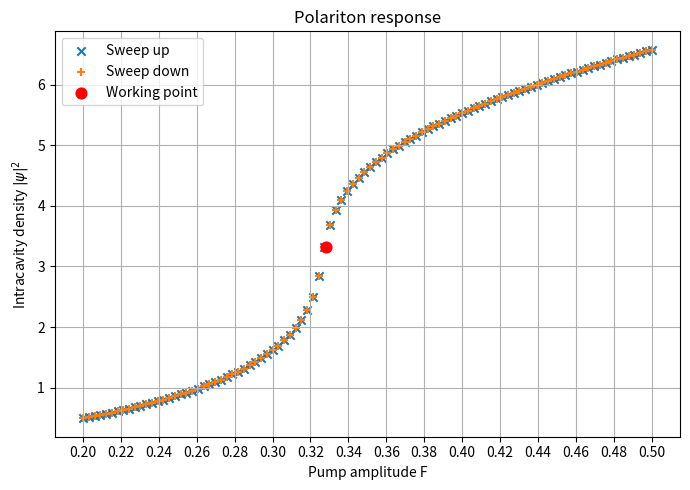

The matplotlib source for this figure: (Note: this script raises an exception after producing the figure.)
from __future__ import annotations

"""
Simulation of a single-mode polariton microcavity driven by a coherent field plus
band-limited classical noise prepared with an electro-optic modulator (EOM), and
post-processed through balanced homodyne detection to emulate what a spectrum
analyzer would measure.

Model summary
-------------
1) Optical input field (slow envelope in the rotating frame of the carrier):
       F(t) = F_s + F_n(t)
   where F_n(t) is either amplitude noise (real) or phase noise (imaginary), or
   both. The noise is generated in Fourier space with a flat spectrum up to a
   cutoff frequency.

2) Polariton single-mode mean-field dynamics (Gross-Pitaevskii / driven Kerr mode):
       i dψ/dt = [ -Δ + U |ψ|^2 - i γ/2 ] ψ + F(t)

3) Input-output relation for the detected optical field:
       s_out(t) = F(t) - sqrt(κ_out) ψ(t)
   This is the standard single-sided cavity convention up to a choice of units.
   You may adapt the sign/prefactor to your setup if needed.

4) Balanced homodyne detection with LO phase θ:
       i_hom(t) ∝ 2 |β_LO| Re[ exp(-i θ) s_out(t) ]
   The electronic AC component is then sent to a spectrum analyzer.

5) Spectrum analyzer trace:
       PSD of i_hom(t) computed with Welch's method.
   Optionally, a shot-noise floor is added for visualization/comparison.

This code is intentionally modular and verbose so it can be adapted to many
experimental conventions.

Noise model
--------------------------
This version distinguishes clearly:
-Optical shot noise, whose PSD is made proportional to the relevant detected
photocurrent,
-Additive electronics noise, modeled as an additional stationary white floor


Units convention used here
--------------------------
Time:
    ps

Dynamical coefficients:
    ps^-1

FFT / spectrum display:
    MHz

Meaning:
    1 / ps = 1 THz = 1e6 MHz

Model equation:
    i dψ/dt = [ -Δ + U |ψ|^2 - i γ/2 ] ψ + F(t)

with:
    Δ = δ_meV / ħ              [ps^-1]
    U = g_meV_um2 / ħ          [ps^-1 µm^2]
    γ = Γ_meV / ħ              [ps^-1]
"""

from dataclasses import dataclass, field, asdict
from typing import Dict, Tuple, Optional, Literal
import json
import math
import numpy as np
import matplotlib.pyplot as plt
from numpy.typing import NDArray
from scipy.stats import gaussian_kde
from matplotlib.ticker import MultipleLocator

# SciPy is convenient for Welch PSD. If unavailable, a fallback FFT-based PSD is provided.
try:
    from scipy.signal import welch
    SCIPY_AVAILABLE = True
except Exception:
    SCIPY_AVAILABLE = False


Array = NDArray[np.float64]
ComplexArray = NDArray[np.complex128]
NoiseMode = Literal["amplitude", "phase", "both"]
DetectionMode = Literal["homodyne", "balanced_sum", "balanced_diff"]
ShotNoiseMode = Literal["none", "fixed", "photocurrent"]

# -----------------------------------------------------------------------------
# Physical constants / Unit conversions
# -----------------------------------------------------------------------------

HBAR_MEV_PS = 0.6582119514  # ħ in meV*ps
MHZ_PER_INV_PS = 1.0e6  # 1/(ps) in MHz
INV_PS_PER_MHZ = 1.0 / MHZ_PER_INV_PS


# -----------------------------------------------------------------------------
# Parameter containers
# -----------------------------------------------------------------------------

@dataclass
class CavityConfig:
    """Single-mode driven polariton cavity parameters in the rotating frame.

    Equation:
        i dψ/dt = [ -Δ + U |ψ|^2 - i γ/2 ] ψ + F(t)

    All dynamical coefficients are in units of ps^-1. To convert from meV, use ħ = 0.658 meV*ps.
    """
    detuning_inv_ps: float = 5.6e-2 / HBAR_MEV_PS   # Δ = δ_meV / ħ
    nonlinearity_inv_ps: float =  1.2e-2 / HBAR_MEV_PS  # U = g_meV_um2 / ħ
    loss_inv_ps: float = 7e-2 / HBAR_MEV_PS       # γ
    kappa_out_inv_ps: float = 7e-2 / HBAR_MEV_PS  # output coupling used in input-output relation
    F_s: complex = 0.7 + 0j      # coherent drive amplitude
    psi0: complex = 0.0 + 0.0j   # initial intracavity field


@dataclass
class SimulationConfig:
    """Global simulation parameters."""
    duration_ps: float = 1.0e5      # total simulated time in ps -> resolution in MHz is ~ 1/duration_ps
    dt_ps: float = 1.0              # timestep; sampling rate = 1/dt
    discard_fraction: float = 0.1     # discard initial transient before PSD
    integrator: Literal["rk4", "heun", "euler"] = "rk4"
    store_every: int = 100             # downsampling factor for storage/PSD


@dataclass
class DetectionConfig:
    """Detection configuration.
    mode :
        -'homodyne' -> standard balanced homodyne detection with LO phase control
        -'balanced_sum' -> sum of the two photodiode currents (LO phase irrelevant)
        -'balanced_diff' -> difference of the two photodiode currents (LO phase irrelevant)
    """
    mode: DetectionMode = "balanced_sum"

    # Homodyne parameters
    lo_amplitude: float = 50.0        # |β_LO| (arbitrary units)
    lo_phase_rad: float = np.pi / 2   # θ = π/2 detects phase quadrature

    # General detection parameters
    detection_efficiency: float = 1.0
    responsivity: float = 1.0         # arbitrary scale factor for current

    # Noise model
    add_shot_noise: bool = True
    shot_noise_mode: ShotNoiseMode = "photocurrent"

    # Legacy phenomenological stationary white floor used if shot_noise_mode == "fixed"
    shot_noise_psd_per_mhz: float = 0.0

    # Effective optical shot-noise coefficient in simulation units:
    # PSG(current)/MHz = shot_noise_gain_per_current * photocurrent
    shot_noise_gain_per_current: float = 1.0

    # If True: local time-dependent shot-noise variance from instantaneous photocurrent
    # If False: use fixed variance from mean photocurrent
    shot_noise_use_instantaneous_photocurrent: bool = False

    # Additional electronics white flor added on top
    electronic_noise_psd_per_mhz: float = 0.0

    # Vacuum port for balanced detection
    simulate_vacuum_port: bool = True
    sigma_vac: float = 0.005


@dataclass
class NoiseConfig:
    """Configuration of the band-limited Gaussian drive noise.

    Attributes
    ----------
    mode:
        'amplitude' -> F_n(t) is real
        'phase'     -> F_n(t) is purely imaginary
        'both'      -> independent noise on amplitude and phase quadratures
    cutoff_hz:
        Noise bandwidth. The generated PSD is approximately flat for |f| <= cutoff_hz.
    strength_amp:
        RMS scale of the amplitude-noise contribution to F_n(t).
    strength_phase:
        RMS scale of the phase-noise contribution to F_n(t).
    seed:
        RNG seed for reproducibility.
    """
    mode: NoiseMode = "amplitude"
    cutoff_mhz: float = 500.0  # MHz
    gain_dB_amp: float = 5.0
    gain_dB_phase: float = 5.0
    strength_amp: float =  DetectionConfig.sigma_vac*10**(gain_dB_amp/20) # DetectionConfig.sigma_vac*np.sqrt((10 ** (gain_dB_amp / 10.0) - 1))
    strength_phase: float = DetectionConfig.sigma_vac*10**(gain_dB_phase/20) # DetectionConfig.sigma_vac*np.sqrt((10 ** (gain_dB_phase / 10.0) - 1))
    seed: int = 12345


@dataclass
class SpectrumConfig:
    """PSD estimation settings."""
    nperseg: int = 2**10
    window: str = "hann"
    detrend: str = "constant"
    average: str = "mean"


@dataclass
class FullConfig:
    noise: NoiseConfig = field(default_factory=NoiseConfig)
    cavity: CavityConfig = field(default_factory=CavityConfig)
    sim: SimulationConfig = field(default_factory=SimulationConfig)
    detection: DetectionConfig = field(default_factory=DetectionConfig)
    spectrum: SpectrumConfig = field(default_factory=SpectrumConfig)


# -----------------------------------------------------------------------------
# Utility functions
# -----------------------------------------------------------------------------

def next_pow_two(n: int) -> int:
    return 1 if n <= 1 else 2 ** (int(np.ceil(np.log2(n))))


def time_axis(duration_ps: float, dt_ps: float) -> Array:
    n = int(np.round(duration_ps / dt_ps))
    return np.arange(n, dtype=np.float64) * dt_ps


def frequency_axis(n: int, dt_ps: float) -> Array:
    return np.fft.fftfreq(n, d=dt_ps) * MHZ_PER_INV_PS


def complex_to_quadratures(z: ComplexArray) -> Tuple[Array, Array]:
    x = np.sqrt(2.0) * np.real(z)
    p = np.sqrt(2.0) * np.imag(z)
    return x, p

def quadrature_projection(z: ComplexArray, theta: float) -> Array:
    """Return the slow quadrature X_theta = sqrt(2) Re[e^{-i theta} z]."""
    return np.sqrt(2.0) * np.real(np.exp(-1j * theta) * z)


# -----------------------------------------------------------------------------
# Noise generation in Fourier space
# -----------------------------------------------------------------------------

def generate_band_limited_real_gaussian_noise(
    n: int,
    dt_ps: float,
    cutoff_mhz: float,
    rms: float,
    rng: np.random.Generator,
) -> Array:
    """Generate a real, zero-mean, approximately band-limited Gaussian process.

    Construction:
    - draw complex Gaussian Fourier coefficients
    - enforce Hermitian symmetry for a real time trace
    - keep only frequencies |f| <= cutoff_hz
    - inverse FFT
    - normalize to requested RMS

    The resulting process has a flat spectrum in the passband up to finite-size
    fluctuations and FFT normalization conventions.
    """
    if rms == 0.0:
        return np.zeros(n, dtype=np.float64)

    freqs = np.fft.rfftfreq(n, d=dt_ps) * MHZ_PER_INV_PS

    # Complex Gaussian coefficients on positive frequencies
    coeff = (rng.normal(size=freqs.size) + 1j * rng.normal(size=freqs.size))
    mask = (freqs <= cutoff_mhz).astype(np.float64)
    coeff *= mask

    # Enforce real-valued time series conventions for rfft/irfft
    coeff[0] = coeff[0].real + 0j
    if n % 2 == 0:
        coeff[-1] = coeff[-1].real + 0j

    x = np.fft.irfft(coeff, n=n)
    x -= np.mean(x)

    current_rms = np.std(x)
    if current_rms > 0:
        x *= rms / current_rms
    return x


def generate_drive_noise(
    t: Array,
    cfg: NoiseConfig,
) -> Tuple[ComplexArray, Dict[str, Array]]:
    """Generate complex drive noise F_n(t).

    Returns
    -------
    F_n : complex ndarray
        Noise contribution added to the coherent drive F_s.
    aux : dict
        Dictionary with raw amplitude and phase noise traces and metadata.
    """
    n = t.size
    dt_ps = t[1] - t[0] if n > 1 else 1.0
    rng = np.random.default_rng(cfg.seed)

    amp = np.zeros(n, dtype=np.float64)
    ph = np.zeros(n, dtype=np.float64)

    if cfg.mode in ("amplitude", "both") and cfg.strength_amp != 0.0:
        amp = generate_band_limited_real_gaussian_noise(
            n=n,
            dt_ps=dt_ps,
            cutoff_mhz=cfg.cutoff_mhz,
            rms=cfg.strength_amp,
            rng=rng,
        )

    if cfg.mode in ("phase", "both") and cfg.strength_phase != 0.0:
        ph = generate_band_limited_real_gaussian_noise(
            n=n,
            dt_ps=dt_ps,
            cutoff_mhz=cfg.cutoff_mhz,
            rms=cfg.strength_phase,
            rng=rng,
        )

    F_n = (amp + 1j * ph) / np.sqrt(2)
    return F_n.astype(np.complex128), {
        "amp_noise": amp,
        "phase_noise": ph,
        "cutoff_mhz": np.array([cfg.cutoff_mhz], dtype=np.float64),
    }


# -----------------------------------------------------------------------------
# Microcavity dynamics
# -----------------------------------------------------------------------------

def cavity_rhs(
    psi: complex,
    F: complex,
    detuning_inv_ps: float,
    nonlinearity_inv_ps: float,
    kappa_out_inv_ps: float,
    loss_inv_ps: float,
    cfg: CavityConfig,
) -> complex:
    """Right-hand side of dψ/dt.

    Starting from
        i dψ/dt = [ -Δ + U |ψ|^2 - i γ/2 ] ψ + ik^0.5*F
    we get
        dψ/dt = iΔ ψ - iU |ψ|^2 ψ - (γ/2) ψ + k^0.5*F
    """
    return (
        1j * detuning_inv_ps * psi
        - 1j * nonlinearity_inv_ps * (abs(psi) ** 2) * psi
        - 0.5 * loss_inv_ps * psi
        + np.sqrt(kappa_out_inv_ps) * F
    )


def integrate_cavity(
    t: Array,
    F_t: ComplexArray,
    cfg: CavityConfig,
    integrator: str = "rk4",
) -> ComplexArray:
    """Integrate the single-mode cavity dynamics for a time-dependent drive F(t)."""
    n = t.size
    psi = np.empty(n, dtype=np.complex128)
    psi[0] = cfg.psi0
    dt = t[1] - t[0] if n > 1 else 1.0

    def rhs(state: complex, drive: complex) -> complex:
        return cavity_rhs(
            state,
            drive,
            detuning_inv_ps=cfg.detuning_inv_ps,
            nonlinearity_inv_ps=cfg.nonlinearity_inv_ps,
            kappa_out_inv_ps=cfg.kappa_out_inv_ps,
            loss_inv_ps=cfg.loss_inv_ps,
            cfg=cfg,
        )

    for k in range(n - 1):
        y = psi[k]
        f0 = F_t[k]
        f1 = F_t[k + 1]
        fmid = 0.5 * (f0 + f1)

        if integrator == "euler":
            psi[k + 1] = y + dt * rhs(y, f0)
        elif integrator == "heun":
            y_pred = y + dt * rhs(y, f0)
            psi[k + 1] = y + 0.5 * dt * (rhs(y, f0) + rhs(y_pred, f1))
        elif integrator == "rk4":
            k1 = rhs(y, f0)
            k2 = rhs(y + 0.5 * dt * k1, fmid)
            k3 = rhs(y + 0.5 * dt * k2, fmid)
            k4 = rhs(y + dt * k3, f1)
            psi[k + 1] = y + (dt / 6.0) * (k1 + 2 * k2 + 2 * k3 + k4)
        else:
            raise ValueError(f"Unknown integrator: {integrator}")

    return psi


# -----------------------------------------------------------------------------
# Input-output and detection
# -----------------------------------------------------------------------------


def output_field(F_t: ComplexArray, psi_t: ComplexArray, cfg: CavityConfig) -> ComplexArray:
    """Input-output relation for the reflected/transmitted field.

    Convention used here:
        s_out = F_in - sqrt(kappa_out) * psi

    Depending on your cavity geometry and normalization, you may prefer another
    convention (for example with + sign, or using a different coupling constant).
    This function is the only place you need to modify for that.
    """
    return F_t - np.sqrt(cfg.kappa_out_inv_ps) * psi_t



def generate_vacuum_field(
    n: int,
    dt_ps: float,
    sigma_vac: float, 
    rng: np.random.Generator,
) -> ComplexArray:
    """Generate a complex vacuum noise field with a specified PSD.
    This model is useful to produce an realistic ESA trace, but it does not provide
    a rigorous quantum description of the vacuum fluctuations entering the unused port of the beamsplitter.
    """

    v_re = rng.normal(scale=sigma_vac, size=n)
    v_im = rng.normal(scale=sigma_vac, size=n)
    return ((v_re + 1j * v_im) / np.sqrt(2.0)).astype(np.complex128)


def balanced_current_for_drive_noise(
    F_t: ComplexArray,
    cfg: DetectionConfig,
    rng: Optional[np.random.Generator] = None,
    dt_ps: Optional[float] = None,
) -> Dict[str, Array]:
    """Compute the balanced homodyne current for the drive F_n(t) not going through the cavity."""
    if cfg.simulate_vacuum_port:
        v_t = generate_vacuum_field(
            n=F_t.size,
            dt_ps=dt_ps,
            sigma_vac=cfg.sigma_vac,
            rng=rng,
        )
    else:
        v_t = np.zeros_like(F_t)

    b1 = (F_t + v_t) / np.sqrt(2.0)
    b2 = (F_t - v_t) / np.sqrt(2.0)

    scale = cfg.responsivity * cfg.detection_efficiency

    i1_det_ref = scale * np.abs(b1) ** 2
    i2_det_ref = scale * np.abs(b2) ** 2

    i_plus_det_ref = i1_det_ref + i2_det_ref  
    i_minus_det_ref = i1_det_ref - i2_det_ref

    return {
        "b1_ref_t": b1,
        "b2_ref_t": b2,
        "i_1_det_ref_t": i1_det_ref,
        "i_2_det_ref_t": i2_det_ref,
        "i_plus_det_ref_t": i_plus_det_ref,
        "i_minus_det_ref_t": i_minus_det_ref,
    }


def balanced_direct_detection_currents_without_noise(
        s_out_without_noise_t: ComplexArray,
        cfg: DetectionConfig,
        rng: Optional[np.random.Generator] = None,
        dt_ps: Optional[float] = None,
) -> Dict[str, Array]:
    """Balanced detection after BS 50/50 without LO phase control, with no noise added
    Field on the photodiode :
        b1 = (s_out_wn + v) / sqrt(2)
        b2 = (s_out_wn - v) / sqrt(2)
    
    Currents :
        i1 = R * |b1|^2
        i2 = R * |b2|^2
    where R is the responsivity. 
    
    The sum and difference currents are then:
        i_sum = i1 + i2 = R * (|s_out_wn|^2 + |v|^2)
        i_diff = i1 - i2 = R * 2 Re[s_out_wn v*]
    """
    if rng is None:
        rng = np.random.default_rng(2027)
    if dt_ps is None:
        raise ValueError("dt_ps must be provided for balanced direct detection")
    
    scale = cfg.responsivity * cfg.detection_efficiency

    if cfg.simulate_vacuum_port:
        v_t = generate_vacuum_field(
            n=s_out_without_noise_t.size,
            dt_ps=dt_ps,
            sigma_vac=cfg.sigma_vac,
            rng=rng,
        )
    else:
        v_t = np.zeros_like(s_out_without_noise_t)

    b1 = (s_out_without_noise_t + v_t) / np.sqrt(2.0)
    b2 = (s_out_without_noise_t - v_t) / np.sqrt(2.0)

    i1_det = scale * np.abs(b1) ** 2
    i2_det = scale * np.abs(b2) ** 2

    i_plus_det = i1_det + i2_det
    i_minus_det = i1_det - i2_det

    i1_meas = i1_det.copy()
    i2_meas = i2_det.copy()
    i_plus_meas = i_plus_det.copy()
    i_minus_meas = i_minus_det.copy()

    return {
        "vacuum_t_wn": v_t,
        "b1_t_wn": b1,
        "b2_t_wn": b2,
        "i1_det_t_wn": i1_det,
        "i2_det_t_wn": i2_det,
        "i_plus_det_t_wn": i_plus_det,
        "i_minus_det_t_wn": i_minus_det,
        "i1_meas_t_wn": i1_meas,
        "i2_meas_t_wn": i2_meas,
        "i_plus_meas_t_wn": i_plus_meas,
        "i_minus_meas_t_wn": i_minus_meas,
    }


def balanced_direct_detection_currents(
        s_out_t: ComplexArray,
        cfg: DetectionConfig,
        rng: Optional[np.random.Generator] = None,
        dt_ps: Optional[float] = None,
) -> Dict[str, Array]:
    """Balanced detection after BS 50/50 without LO phase control.
    Field on the photodiode :
        b1 = (s_out + v) / sqrt(2)
        b2 = (s_out - v) / sqrt(2)
    
    Currents :
        i1 = R * |b1|^2
        i2 = R * |b2|^2
    where R is the responsivity. 
    
    The sum and difference currents are then:
        i_sum = i1 + i2 = R * (|s_out|^2 + |v|^2)
        i_diff = i1 - i2 = R * 2 Re[s_out v*]
    """
    if rng is None:
        rng = np.random.default_rng(2027)
    if dt_ps is None:
        raise ValueError("dt_ps must be provided for balanced direct detection")
    
    scale = cfg.responsivity * cfg.detection_efficiency

    if cfg.simulate_vacuum_port:
        v_t = generate_vacuum_field(
            n=s_out_t.size,
            dt_ps=dt_ps,
            sigma_vac=cfg.sigma_vac,
            rng=rng,
        )
    else:
        v_t = np.zeros_like(s_out_t)

    b1 = (s_out_t + v_t) / np.sqrt(2.0)
    b2 = (s_out_t - v_t) / np.sqrt(2.0)

    i1_det = scale * np.abs(b1) ** 2
    i2_det = scale * np.abs(b2) ** 2

    i_plus_det = i1_det + i2_det
    i_minus_det = i1_det - i2_det

    i1_meas = i1_det.copy()
    i2_meas = i2_det.copy()
    i_plus_meas = i_plus_det.copy()
    i_minus_meas = i_minus_det.copy()

    return {
        "vacuum_t": v_t,
        "b1_t": b1,
        "b2_t": b2,
        "i1_det_t": i1_det,
        "i2_det_t": i2_det,
        "i_plus_det_t": i_plus_det,
        "i_minus_det_t": i_minus_det,
        "i1_meas_t": i1_meas,
        "i2_meas_t": i2_meas,
        "i_plus_meas_t": i_plus_meas,
        "i_minus_meas_t": i_minus_meas,
    }


# -----------------------------------------------------------------------------
# PSD estimation / spectrum analyzer emulation
# -----------------------------------------------------------------------------

def compute_psd(
    x: Array,
    fs_mhz: float,
    cfg: SpectrumConfig,
) -> Tuple[Array, Array]:
    """Compute one-sided PSD using Welch if available, otherwise an FFT fallback."""
    if SCIPY_AVAILABLE:
        f, pxx = welch(
            x,
            fs=fs_mhz,
            window=cfg.window,
            nperseg=min(cfg.nperseg, x.size),
            detrend=cfg.detrend,
            return_onesided=True,
            scaling="density",
            average=cfg.average,
        )
        return f.astype(np.float64), pxx.astype(np.float64)

    # Fallback: single-shot FFT periodogram with Hann window.
    n = x.size
    if n < 2:
        raise ValueError("Need at least 2 points to compute a PSD.")
    window = np.hanning(n)
    xw = (x - np.mean(x)) * window
    norm = fs_mhz * np.sum(window ** 2)
    Xf = np.fft.rfft(xw)
    pxx = (np.abs(Xf) ** 2) / norm
    f = np.fft.rfftfreq(n, d=1.0 / fs_mhz)
    return f.astype(np.float64), pxx.astype(np.float64)


def rbw_average_psd(
    freqs_mhz: Array,
    psd: Array,
    rbw_mhz: float,
) -> Tuple[Array, Array]:
    """Mimic a simple spectrum-analyzer resolution bandwidth by box averaging.

    This is optional and approximate. It helps produce visually realistic traces.
    """
    if rbw_mhz <= 0:
        return freqs_mhz, psd

    df = freqs_mhz[1] - freqs_mhz[0]
    bins = max(1, int(round(rbw_mhz / df)))
    if bins == 1:
        return freqs_mhz, psd

    n = (psd.size // bins) * bins
    f2 = freqs_mhz[:n].reshape(-1, bins).mean(axis=1)
    p2 = psd[:n].reshape(-1, bins).mean(axis=1)
    return f2, p2

# -----------------------------------------------------------------------------
# Bistability preparation / pump sweep
# -----------------------------------------------------------------------------

def compute_bistability_curve(
    cfg: FullConfig,
    F_values: Array,
    settle_time_ps: float = 1e3,
) -> Dict[str, Array]:
    """Compute hysteresis curve by sweeping pump amplitude up and down."""

    t = time_axis(settle_time_ps, cfg.sim.dt_ps)

    density_up = []
    density_down = []

    old_psi0 = cfg.cavity.psi0

    # Sweep up
    psi0 = 0.0 + 0.0j

    for F in F_values:
        cfg.cavity.psi0 = psi0
        F_t = np.full(t.shape, F + 0j, dtype=np.complex128)

        psi_t = integrate_cavity(
            t,
            F_t,
            cfg.cavity,
            integrator=cfg.sim.integrator,
        )

        psi0 = psi_t[-1]
        density_up.append(np.abs(psi0) ** 2)

    # Sweep down
    for F in F_values[::-1]:
        cfg.cavity.psi0 = psi0
        F_t = np.full(t.shape, F + 0j, dtype=np.complex128)

        psi_t = integrate_cavity(
            t,
            F_t,
            cfg.cavity,
            integrator=cfg.sim.integrator,
        )

        psi0 = psi_t[-1]
        density_down.append(np.abs(psi0) ** 2)

    cfg.cavity.psi0 = old_psi0

    return {
        "F_up": F_values,
        "density_up": np.array(density_up),
        "F_down": F_values[::-1],
        "density_down": np.array(density_down),
    }


def make_square_cycle_drive(
    t: Array,
    F_low: complex,
    F_high: complex,
    F_work: complex,
    t_rise_ps: float,
    t_fall_ps: float,
) -> ComplexArray:
    """Generate pump cycle: low -> high -> working point."""

    F_t = np.full(t.shape, F_low, dtype=np.complex128)

    F_t[t >= t_rise_ps] = F_high
    F_t[t >= t_fall_ps] = F_work

    return F_t



# -----------------------------------------------------------------------------
# High-level simulation pipeline
# -----------------------------------------------------------------------------

def run_simulation_simple(
    cfg: FullConfig,
    F_work: complex,
) -> Dict[str, np.ndarray]:

    t_full = time_axis(cfg.sim.duration_ps, cfg.sim.dt_ps)
    dt_ps = cfg.sim.dt_ps
    fs_mhz = 1.0 / dt_ps * MHZ_PER_INV_PS

    cfg.cavity.F_s = F_work

    F_n, noise_aux = generate_drive_noise(t_full, cfg.noise)
    F_t = cfg.cavity.F_s + F_n

    psi_t = integrate_cavity(
        t_full,
        F_t,
        cfg.cavity,
        integrator=cfg.sim.integrator,
    )

    psi_t_wn = integrate_cavity(
        t_full,
        np.full(t_full.size, cfg.cavity.F_s, dtype=np.complex128),
        cfg.cavity,
        integrator=cfg.sim.integrator,
    )

    s_out_t = output_field(F_t, psi_t, cfg.cavity)
    s_out_without_noise_t = output_field(cfg.cavity.F_s, psi_t_wn, cfg.cavity)

    rng = np.random.default_rng(cfg.noise.seed + 999)

    results = {
        "t_ps": t_full,
        "F_t": F_t,
        "psi_t": psi_t,
        "s_out_t": s_out_t,
        "s_out_without_noise_t": s_out_without_noise_t,
        "amp_noise": noise_aux["amp_noise"],
        "phase_noise": noise_aux["phase_noise"],
    }

    det = balanced_direct_detection_currents(
        s_out_t=s_out_t,
        cfg=cfg.detection,
        rng=rng,
        dt_ps=dt_ps,
    )
    results.update(det)

    det_without_noise = balanced_direct_detection_currents_without_noise(
        s_out_without_noise_t=s_out_without_noise_t,
        cfg=cfg.detection,
        rng=rng,
        dt_ps=dt_ps,
    )
    results.update(det_without_noise)

    ref = balanced_current_for_drive_noise(
        F_t=F_t,
        cfg=cfg.detection,
        rng=rng,
        dt_ps=dt_ps,
    )
    results.update(ref)

    if cfg.detection.mode == "balanced_sum":
        results["i_det_t"] = det["i_plus_det_t"]
        results["i_meas_t"] = det["i_plus_meas_t"]
        results["i_ref_t"] = ref["i_plus_det_ref_t"]
        results["i_det_without_noise_t"] = det_without_noise["i_plus_det_t_wn"]

    elif cfg.detection.mode == "balanced_diff":
        results["i_det_t"] = det["i_minus_det_t"]
        results["i_meas_t"] = det["i_minus_meas_t"]
        results["i_ref_t"] = ref["i_minus_det_ref_t"]
        results["i_det_without_noise_t"] = det_without_noise["i_minus_det_t_wn"]

    else:
        raise ValueError("Use balanced_sum or balanced_diff for now.")

    n0 = int(cfg.sim.discard_fraction * t_full.size)
    step = max(1, cfg.sim.store_every)

    for k in list(results.keys()):
        if isinstance(results[k], np.ndarray) and results[k].shape == t_full.shape:
            results[k] = results[k][n0::step]

    fs_store_mhz = fs_mhz / step

    f_det, psd_det = compute_psd(results["i_det_t"], fs_store_mhz, cfg.spectrum)
    f_meas, psd_meas = compute_psd(results["i_meas_t"], fs_store_mhz, cfg.spectrum)
    f_drive, psd_drive = compute_psd(results["i_ref_t"], fs_store_mhz, cfg.spectrum)
    f_wn, psd_wn = compute_psd(results["i_det_without_noise_t"], fs_store_mhz, cfg.spectrum)

    x_in, p_in = complex_to_quadratures(results["F_t"])
    x_cav, p_cav = complex_to_quadratures(results["psi_t"])
    x_out, p_out = complex_to_quadratures(results["s_out_t"])

    results.update({
        "x_in": x_in,
        "p_in": p_in,
        "x_cav": x_cav,
        "p_cav": p_cav,
        "x_out": x_out,
        "p_out": p_out,

        "freqs_det_mhz": f_det,
        "psd_det": psd_det,
        "freqs_meas_mhz": f_meas,
        "psd_meas": psd_meas,
        "freqs_drive_mhz": f_drive,
        "psd_drive": psd_drive,
        "freqs_wn_mhz": f_wn,
        "psd_wn": psd_wn,

        "fs_store_mhz": np.array([fs_store_mhz]),
        "F_work": np.array([F_work], dtype=np.complex128),
        "rho_work": np.array([np.mean(np.abs(results["psi_t"])**2)]),
    })

    return results


# -----------------------------------------------------------------------------
# Diagnostics and plotting
# -----------------------------------------------------------------------------

def estimate_quadrature_variances(z: ComplexArray) -> Dict[str, float]:
    x, p = complex_to_quadratures(z)
    return {
        "var_x": float(np.var(x)),
        "var_p": float(np.var(p)),
        "cov_xp": float(np.cov(x, p, ddof=0)[0, 1]),
        "mean_x": float(np.mean(x)),
        "mean_p": float(np.mean(p)),
    }

# -----------------------------------------------------------------------------
# Parameter sweeps
# -----------------------------------------------------------------------------

def clone_config(base_cfg: FullConfig) -> FullConfig:
    """Create a deep copy of the base config to modify for parameter sweeps."""
    return FullConfig(
        noise=NoiseConfig(**asdict(base_cfg.noise)),
        cavity=CavityConfig(**asdict(base_cfg.cavity)),
        sim=SimulationConfig(**asdict(base_cfg.sim)),
        detection=DetectionConfig(**asdict(base_cfg.detection)),
        spectrum=SpectrumConfig(**asdict(base_cfg.spectrum)),
    )


def set_input_noise_gain(
    cfg: FullConfig,
    gain_dB_amp: Optional[float] = None,
    gain_dB_phase: Optional[float] = None,
) -> None:
    """Met à jour les gains d'entrée ET les strength correspondantes."""
    sigma_vac = cfg.detection.sigma_vac

    if gain_dB_amp is not None:
        cfg.noise.gain_dB_amp = float(gain_dB_amp)
        cfg.noise.strength_amp = sigma_vac * 10 ** (cfg.noise.gain_dB_amp / 20.0)

    if gain_dB_phase is not None:
        cfg.noise.gain_dB_phase = float(gain_dB_phase)
        cfg.noise.strength_phase = sigma_vac * 10 ** (cfg.noise.gain_dB_phase / 20.0)


def sweep_input_noise_gain_simple(
    base_cfg,
    gains_dB,
    F_work,
    noise_mode,
):
    var_input = []
    var_xin, var_pin = [], []
    var_xout, var_pout = [], []
    Gxx, Gxp, Gpx, Gpp = [], [], [], []

    for gain_dB in gains_dB:
        cfg = clone_config(base_cfg)

        cfg.cavity.F_s = F_work
        cfg.noise.mode = noise_mode

        if noise_mode == "amplitude":
            cfg.noise.strength_phase = 0.0
            set_input_noise_gain(cfg, gain_dB_amp=gain_dB)
        elif noise_mode == "phase":
            cfg.noise.strength_amp = 0.0
            set_input_noise_gain(cfg, gain_dB_phase=gain_dB)
        elif noise_mode == "both":
            set_input_noise_gain(
                cfg,
                gain_dB_amp=gain_dB,
                gain_dB_phase=gain_dB,
            )

        # prepare steady state at F_work
        t_settle = time_axis(5e4, cfg.sim.dt_ps)
        F_settle_t = np.full(t_settle.shape, F_work, dtype=np.complex128)

        psi_settle_t = integrate_cavity(
            t_settle,
            F_settle_t,
            cfg.cavity,
            integrator=cfg.sim.integrator,
        )

        cfg.cavity.psi0 = psi_settle_t[-1]

        res = run_simulation_simple(
            cfg,
            F_work=F_work,
        )

        xin = res["x_in"] - np.mean(res["x_in"])
        pin = res["p_in"] - np.mean(res["p_in"])
        xout = res["x_out"] - np.mean(res["x_out"])
        pout = res["p_out"] - np.mean(res["p_out"])

        vx_in = np.var(xin)
        vp_in = np.var(pin)
        vx_out = np.var(xout)
        vp_out = np.var(pout)

        var_xin.append(vx_in)
        var_pin.append(vp_in)
        var_xout.append(vx_out)
        var_pout.append(vp_out)

        if noise_mode == "amplitude":
            var_input.append(vx_in)
        elif noise_mode == "phase":
            var_input.append(vp_in)
        else:
            var_input.append(vx_in + vp_in)

        Gxx.append(vx_out / vx_in if vx_in != 0 else 0)
        Gpx.append(vp_out / vx_in if vx_in != 0 else 0)
        Gxp.append(vx_out / vp_in if vp_in != 0 else 0)
        Gpp.append(vp_out / vp_in if vp_in != 0 else 0)

        print(
            f"gain={gain_dB:.2f} dB | "
            f"var_in={var_input[-1]:.3e} | "
            f"Gxx={Gxx[-1]:.3e} | "
            f"Gpx={Gpx[-1]:.3e}"
        )

    return {
        "noise_mode": noise_mode,
        "gains_dB": np.asarray(gains_dB),
        "var_input": np.asarray(var_input),

        "var_xin": np.asarray(var_xin),
        "var_pin": np.asarray(var_pin),
        "var_xout": np.asarray(var_xout),
        "var_pout": np.asarray(var_pout),

        "Gxx": np.asarray(Gxx),
        "Gxp": np.asarray(Gxp),
        "Gpx": np.asarray(Gpx),
        "Gpp": np.asarray(Gpp),
    }

def plot_input_noise_gain_sweep(sweep):
    mode = sweep["noise_mode"]

    if mode == "amplitude":
        var_in = sweep["var_xin"]
        input_label = r"$\mathrm{Var}(X_{\rm in})$"
        transfer_label = r"$X_{\rm in}$"
    elif mode == "phase":
        var_in = sweep["var_pin"]
        input_label = r"$\mathrm{Var}(P_{\rm in})$"
        transfer_label = r"$P_{\rm in}$"
    else:
        var_in = sweep["var_input"]
        input_label = r"$\mathrm{Var}(X_{\rm in})+\mathrm{Var}(P_{\rm in})$"
        transfer_label = r"$X_{\rm in}+P_{\rm in}$"

    # -------------------------------------------------
    # 1. Output variance versus input variance
    # -------------------------------------------------
    fig, ax = plt.subplots(figsize=(8, 5))

    ax.plot(var_in, sweep["var_xout"], "o", ms=4, label=rf"{transfer_label} $\rightarrow X_{{\rm out}}$")

    ax.plot(var_in, sweep["var_pout"], "o", ms=4, label=rf"{transfer_label} $\rightarrow P_{{\rm out}}$")

    ax.set_xlabel(input_label)
    ax.set_ylabel(r"$\mathrm{Var}(X_{\rm out})$")
    ax.set_title("Output noise variance versus input noise variance")
    ax.grid(True, alpha=0.3)
    ax.legend(fontsize=11)
    fig.tight_layout()
    plt.show()

    # -------------------------------------------------
    # 2. Transfer gain in dB versus injected noise gain
    # -------------------------------------------------
    fig, ax = plt.subplots(figsize=(8, 5))

    eps = 1e-20

    Gxx_dB = 10 * np.log10(np.maximum(sweep["Gxx"], eps))
    Gpp_dB = 10 * np.log10(np.maximum(sweep["Gpp"], eps))
    Gxp_dB = 10 * np.log10(np.maximum(sweep["Gxp"], eps))
    Gpx_dB = 10 * np.log10(np.maximum(sweep["Gpx"], eps))   


    ax.plot(sweep["gains_dB"], Gxx_dB, "o", ms=4, label=r"$G_{xx}$")
    ax.plot(sweep["gains_dB"], Gpp_dB, "o", ms=4, label=r"$G_{pp}$")
    ax.plot(sweep["gains_dB"], Gxp_dB, "o", ms=4, label=r"$G_{xp}$")
    ax.plot(sweep["gains_dB"], Gpx_dB, "o", ms=4, label=r"$G_{px}$")


    ax.axvline(5, linestyle="--", color="gray", alpha=0.7, label="Experimental input noise = 5 dB")

    ax.set_xlabel("Injected input noise gain (dB)")
    ax.set_ylabel(
        r"Transfer gain "
        r"$10\log_{10}\left(\mathrm{Var(out)}/\mathrm{Var(in)}\right)$ (dB)"
    )
    ax.set_title("Quadrature noise transfer gain")
    ax.grid(True, alpha=0.3)
    ax.legend(fontsize=11)
    fig.tight_layout()
    plt.show()

def print_amplitude_drive_excursion(results):
    F_real = np.real(results["F_t"])

    F_mean = np.mean(F_real)
    F_std = np.std(F_real)

    print("\n=== Amplitude drive excursion ===")
    print(f"mean(F) = {F_mean:.6f}")
    print(f"std(F)  = {F_std:.6f}")
    print(f"mean ± σ  : [{F_mean - F_std:.6f}, {F_mean + F_std:.6f}]")
    print(f"mean ± 2σ : [{F_mean - 2*F_std:.6f}, {F_mean + 2*F_std:.6f}]")
    print(f"mean ± 3σ : [{F_mean - 3*F_std:.6f}, {F_mean + 3*F_std:.6f}]")

# -----------------------------------------------------------------------------
# Saving and loading
# -----------------------------------------------------------------------------

def _json_safe(obj):
    """Recursively convert config objects to JSON-serializable objects.

    In particular, Python complex numbers (for example F_s or psi0) are not
    directly serializable by json.dumps, so we store them as tagged dicts.
    """
    if isinstance(obj, complex):
        return {
            "__complex__": True,
            "real": float(np.real(obj)),
            "imag": float(np.imag(obj)),
        }
    if isinstance(obj, np.generic):
        return obj.item()
    if isinstance(obj, dict):
        return {str(k): _json_safe(v) for k, v in obj.items()}
    if isinstance(obj, (list, tuple)):
        return [_json_safe(v) for v in obj]
    return obj


def save_results_npz(path: str, cfg: FullConfig, results: Dict[str, np.ndarray]) -> None:
    meta = {
        "noise": asdict(cfg.noise),
        "cavity": asdict(cfg.cavity),
        "sim": asdict(cfg.sim),
        "detection": asdict(cfg.detection),
        "spectrum": asdict(cfg.spectrum),
    }
    meta_json = json.dumps(_json_safe(meta), indent=2)
    np.savez_compressed(path, metadata_json=meta_json, **results)


# -----------------------------------------------------------------------------
# Example main program
# -----------------------------------------------------------------------------
def main() -> None:
    cfg = FullConfig()

    # Choose detection scheme: "homodyne", "balanced_sum", or "balanced_diff".
    cfg.detection.mode = "balanced_sum"  

    # Shot-noise model
    cfg.detection.add_shot_noise = True
    cfg.detection.shot_noise_mode = "photocurrent"  # "fixed", "photocurrent", or "none"
    cfg.detection.shot_noise_gain_per_current = 1.0  # PSD per unit photocurrent (simulation units)
    cfg.detection.shot_noise_use_instantaneous_photocurrent = True  # Whether to use the instantaneous photocurrent to determine the local shot noise PSD, or a fixed PSD based on the mean photocurrent.
    
    # Optional stationary electronics foor
    cfg.detection.electronic_noise_psd_per_mhz = 0.0  # Add a fixed electronic noise floor to the measured current PSD (in current units^2/MHz)

    # -------------------------------------------------
    # 1. Plot response curve
    # -------------------------------------------------

    F_values = np.linspace(0.2, 0.5, 100)

    bistab = compute_bistability_curve(
        cfg,
        F_values,
    )
    
    bistab_results = {
        "bistab_F_up": bistab["F_up"],
        "bistab_density_up": bistab["density_up"],
        "bistab_F_down": bistab["F_down"],
        "bistab_density_down": bistab["density_down"],
    }

    # Manual working point chosen from the steep nonlinear region
    F_work = 0.328 + 0j

    idx = np.argmin(np.abs(bistab["F_up"] - np.real(F_work)))
    rho_work = bistab["density_up"][idx]

    print("Manual working point:")
    print("F_work =", F_work)
    print("rho_work estimate =", rho_work)

    cfg.cavity.F_s = F_work

    plt.figure(figsize=(7, 5))
    plt.scatter(bistab["F_up"], bistab["density_up"], label="Sweep up", marker="x")
    plt.scatter(bistab["F_down"], bistab["density_down"], label="Sweep down", marker="+")
    
    plt.scatter(
        [np.real(F_work)],
        [rho_work],
        s=60,
        color="red",
        label="Working point",
        zorder=5,
    )
   
    plt.xlabel("Pump amplitude F")
    plt.ylabel(r"Intracavity density $|\psi|^2$")
    plt.title("Polariton response")

    ax = plt.gca()
    ax.xaxis.set_major_locator(MultipleLocator(0.02))   

    plt.grid(True)
    plt.legend()
    plt.tight_layout()
    plt.show()

    # -------------------------------------------------
    # Sweep du gain du bruit d'amplitude d'entrée
    # -------------------------------------------------
    RUN_AMPLITUDE_NOISE = False
    RUN_PHASE_NOISE = False
    RUN_BOTH_NOISE = True

    if RUN_AMPLITUDE_NOISE:
        noise_mode = "amplitude"
    elif RUN_PHASE_NOISE:
        noise_mode = "phase"
    elif RUN_BOTH_NOISE:
        noise_mode = "both"
    else:
        raise ValueError("Choose one noise mode.")
    
    RUN_NOISE_GAIN_SWEEP = False

    if RUN_NOISE_GAIN_SWEEP:

        gains_dB = np.linspace(-10, 30, 20)

        noise_sweep = sweep_input_noise_gain_simple(
            base_cfg=cfg,
            gains_dB=gains_dB,
            F_work=F_work,
            noise_mode=noise_mode,
        )

        plot_input_noise_gain_sweep(noise_sweep)
    

    # -------------------------------------------------
    # Sweep de la non linéarité
    # -------------------------------------------------



    # -------------------------------------------------
    # 4. Run noisy simulation around manual working point
    # -------------------------------------------------

    cfg.noise.mode = noise_mode

    if noise_mode == "amplitude":
        cfg.noise.strength_phase = 0.0
        set_input_noise_gain(cfg, gain_dB_amp=cfg.noise.gain_dB_amp)

    elif noise_mode == "phase":
        cfg.noise.strength_amp = 0.0
        set_input_noise_gain(cfg, gain_dB_phase=cfg.noise.gain_dB_phase)

    elif noise_mode == "both":
        set_input_noise_gain(
            cfg,
            gain_dB_amp=cfg.noise.gain_dB_amp,
            gain_dB_phase=cfg.noise.gain_dB_phase,
        )

    cfg.cavity.F_s = F_work

    t_settle = time_axis(5e4, cfg.sim.dt_ps)
    F_settle_t = np.full(t_settle.shape, F_work, dtype=np.complex128)

    psi_settle_t = integrate_cavity(
        t_settle,
        F_settle_t,
        cfg.cavity,
        integrator=cfg.sim.integrator,
    )

    cfg.cavity.psi0 = psi_settle_t[-1]

    results = run_simulation_simple(
        cfg,
        F_work=F_work,
    )

    z0 = np.mean(results["s_out_t"])
    print("output phase =", np.angle(z0))

    print("var X_in =", np.var(results["x_in"] - np.mean(results["x_in"])))
    print("var P_in =", np.var(results["p_in"] - np.mean(results["p_in"])))

    print("var X_out =", np.var(results["x_out"] - np.mean(results["x_out"])))
    print("var P_out =", np.var(results["p_out"] - np.mean(results["p_out"])))


    results.update(bistab_results)

    results["F_work"] = np.array([F_work], dtype=np.complex128)
    results["nonbistable_mode"] = np.array([True])

    # --------------------------------------------------
    # Combien de la pente est réellement exploré ?
    # --------------------------------------------------

    print_amplitude_drive_excursion(results)

    if RUN_NOISE_GAIN_SWEEP:
        results.update({
            "transfer_noise_mode": np.array([noise_mode]),
            "transfer_var_input": noise_sweep["var_input"],
            "transfer_var_xin": noise_sweep["var_xin"],
            "transfer_var_pin": noise_sweep["var_pin"],
            "transfer_var_xout": noise_sweep["var_xout"],
            "transfer_var_pout": noise_sweep["var_pout"],
            "transfer_gains_dB": noise_sweep["gains_dB"],
            "transfer_Gxx": noise_sweep["Gxx"],
            "transfer_Gpp": noise_sweep["Gpp"],
            "transfer_Gxp": noise_sweep["Gxp"],
            "transfer_Gpx": noise_sweep["Gpx"],
        })



    # Diagnostics
    drive_stats = estimate_quadrature_variances(results["F_t"])
    output_stats = estimate_quadrature_variances(results["s_out_t"])
    print("Input drive quadrature stats:")
    for k, v in drive_stats.items():
        print(f"  {k:>10s} = {v:.6g}")
    print("\nOutput field quadrature stats:")
    for k, v in output_stats.items():
        print(f"  {k:>10s} = {v:.6g}")


    # Save
    save_results_npz("Results/polariton_homodyne_nonbistable_test.npz", cfg, results)
    print("\nSaved results to Results/polariton_homodyne_nonbistable_test.npz")


if __name__ == "__main__":
    main()
